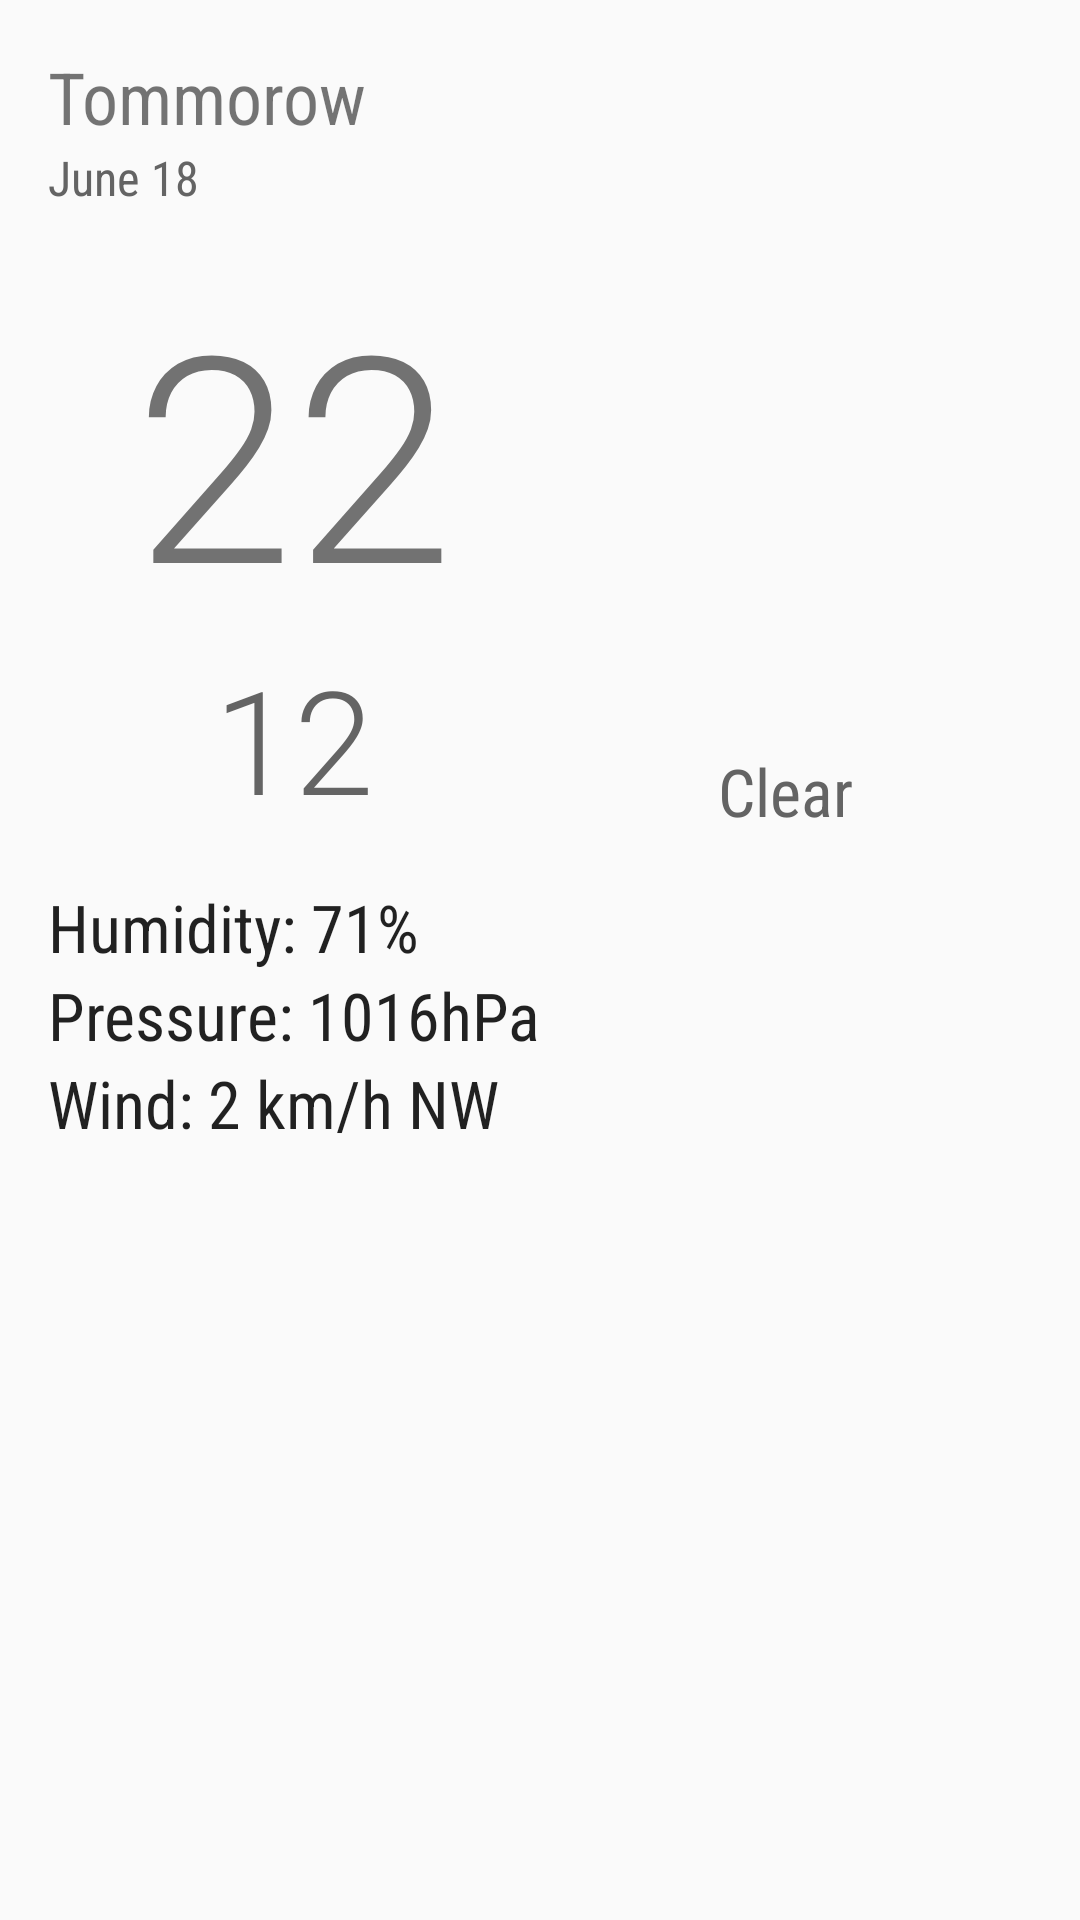

Layout XML and referenced resources for this Android screen:
<!-- AndroidManifest.xml: application theme AppTheme -->
<!-- res/layout/fragment_detail.xml -->
<?xml version="1.0" encoding="utf-8"?>
<ScrollView xmlns:android="http://schemas.android.com/apk/res/android"
    android:layout_width="match_parent"
    android:layout_height="match_parent">

    <LinearLayout
        android:layout_width="match_parent"
        android:layout_height="wrap_content"
        android:orientation="vertical"
        android:padding="16dp">

        
        <TextView
            android:id="@+id/detail_day_textview"
            android:layout_width="wrap_content"
            android:layout_height="wrap_content"
            android:text="Tommorow"
            android:textSize="24sp"
            android:fontFamily="sans-serif-condensed"/>

        <TextView
            android:id="@+id/detail_date_textview"
            android:layout_width="wrap_content"
            android:layout_height="wrap_content"
            android:textColor="@color/grey_700"
            android:text="June 18"
            android:textSize="16sp"
            android:fontFamily="sans-serif-condensed"/>

        
        <LinearLayout
            android:layout_width="match_parent"
            android:layout_height="match_parent"
            android:layout_marginTop="16dp"
            android:orientation="horizontal">

            <LinearLayout
                android:layout_width="0dp"
                android:layout_weight="1"
                android:layout_height="wrap_content"
                android:orientation="vertical"
                android:gravity="center_horizontal">

                <TextView
                    android:id="@+id/detail_high_textview"
                    android:layout_width="wrap_content"
                    android:layout_height="wrap_content"
                    android:text="22"
                    android:textSize="96sp"
                    android:fontFamily="sans-serif-light"/>

                <TextView
                    android:id="@+id/detail_low_textview"
                    android:layout_width="wrap_content"
                    android:layout_height="wrap_content"
                    android:text="12"
                    android:textSize="48sp"
                    android:fontFamily="sans-serif-light"
                    android:textColor="@color/grey_700"/>
            </LinearLayout>

            <LinearLayout
                android:layout_width="0dp"
                android:layout_weight="1"
                android:layout_height="wrap_content"
                android:layout_gravity="bottom"
                android:gravity="center_horizontal"
                android:orientation="vertical">

                <ImageView
                    android:id="@+id/detail_icon"
                    android:layout_width="wrap_content"
                    android:layout_height="wrap_content"
                    android:src="@drawable/art_clear"/>

                <TextView
                    android:id="@+id/detail_forecast_textview"
                    android:layout_width="wrap_content"
                    android:layout_height="wrap_content"
                    android:text="Clear"
                    android:fontFamily="sans-serif-condensed"
                    android:textAppearance="?android:textAppearanceLarge"
                    android:textColor="@color/grey_700"/>
            </LinearLayout>
        </LinearLayout>

        
        <TextView
            android:id="@+id/detail_humidity_textview"
            android:layout_width="match_parent"
            android:layout_height="wrap_content"
            android:layout_marginTop="16dp"
            android:text="Humidity: 71%"
            android:fontFamily="sans-serif-condensed"
            android:textAppearance="?android:textAppearanceLarge"/>

        <TextView
            android:id="@+id/detail_wind_textview"
            android:layout_width="match_parent"
            android:layout_height="wrap_content"
            android:text="Pressure: 1016hPa"
            android:fontFamily="sans-serif-condensed"
            android:textAppearance="?android:textAppearanceLarge"/>

        <TextView
            android:id="@+id/detail_pressure_textview"
            android:layout_width="match_parent"
            android:layout_height="wrap_content"
            android:text="Wind: 2 km/h NW"
            android:fontFamily="sans-serif-condensed"
            android:textAppearance="?android:textAppearanceLarge"/>
    </LinearLayout>
</ScrollView>
<!-- resources referenced by this layout -->
<resources>
  <color name="grey_700">#646464</color>
  <style name="AppTheme" parent="@style/Theme.AppCompat.Light.DarkActionBar">
          
          <item name="colorPrimary">@color/sunshine_blue</item>
          <item name="colorPrimaryDark">@color/sunshine_dark_blue</item>
          
      </style>
  <color name="sunshine_blue">#ff1ca8f4</color>
  <color name="sunshine_dark_blue">#0288D1</color>
</resources>
